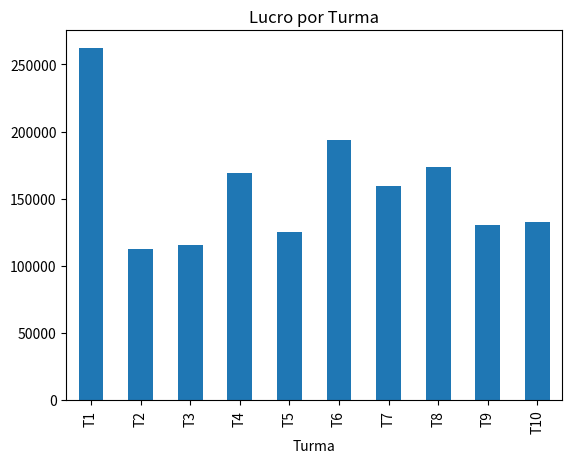

Source code (Python):
import pandas as pd
import numpy as np
import matplotlib.pyplot as plt

np.random.seed(42)

# Base de turmas
n = 10

df = pd.DataFrame({
    'Turma': [f'T{i}' for i in range(1, n+1)],
    'Alunos': np.random.randint(10, 60, n),
    'Mensalidade': np.random.randint(500, 1500, n),
    'Carga_Horaria': np.random.randint(40, 120, n),
    'Custo_Hora_Docente': np.random.randint(50, 120, n),
    'Custo_Operacional': np.random.randint(5000, 15000, n)
})

# Receita (considerando 6 meses de curso)
df['Receita'] = df['Alunos'] * df['Mensalidade'] * 6

# Custo docente
df['Custo_Docente'] = df['Carga_Horaria'] * df['Custo_Hora_Docente']

# Custo total
df['Custo_Total'] = df['Custo_Docente'] + df['Custo_Operacional']

# Resultado
df['Lucro'] = df['Receita'] - df['Custo_Total']
df['Margem'] = df['Lucro'] / df['Receita']

# Classificação
def classificar(lucro):
    if lucro < 0:
        return 'Inviavel'
    elif lucro < 10000:
        return 'Atenção'
    else:
        return 'Viavel'

df['Status'] = df['Lucro'].apply(classificar)

print(df)

# Resumo
print("\nResumo por status:")
print(df['Status'].value_counts())

# Gráfico
df.set_index('Turma')['Lucro'].plot(kind='bar')
plt.title('Lucro por Turma')
plt.show()
